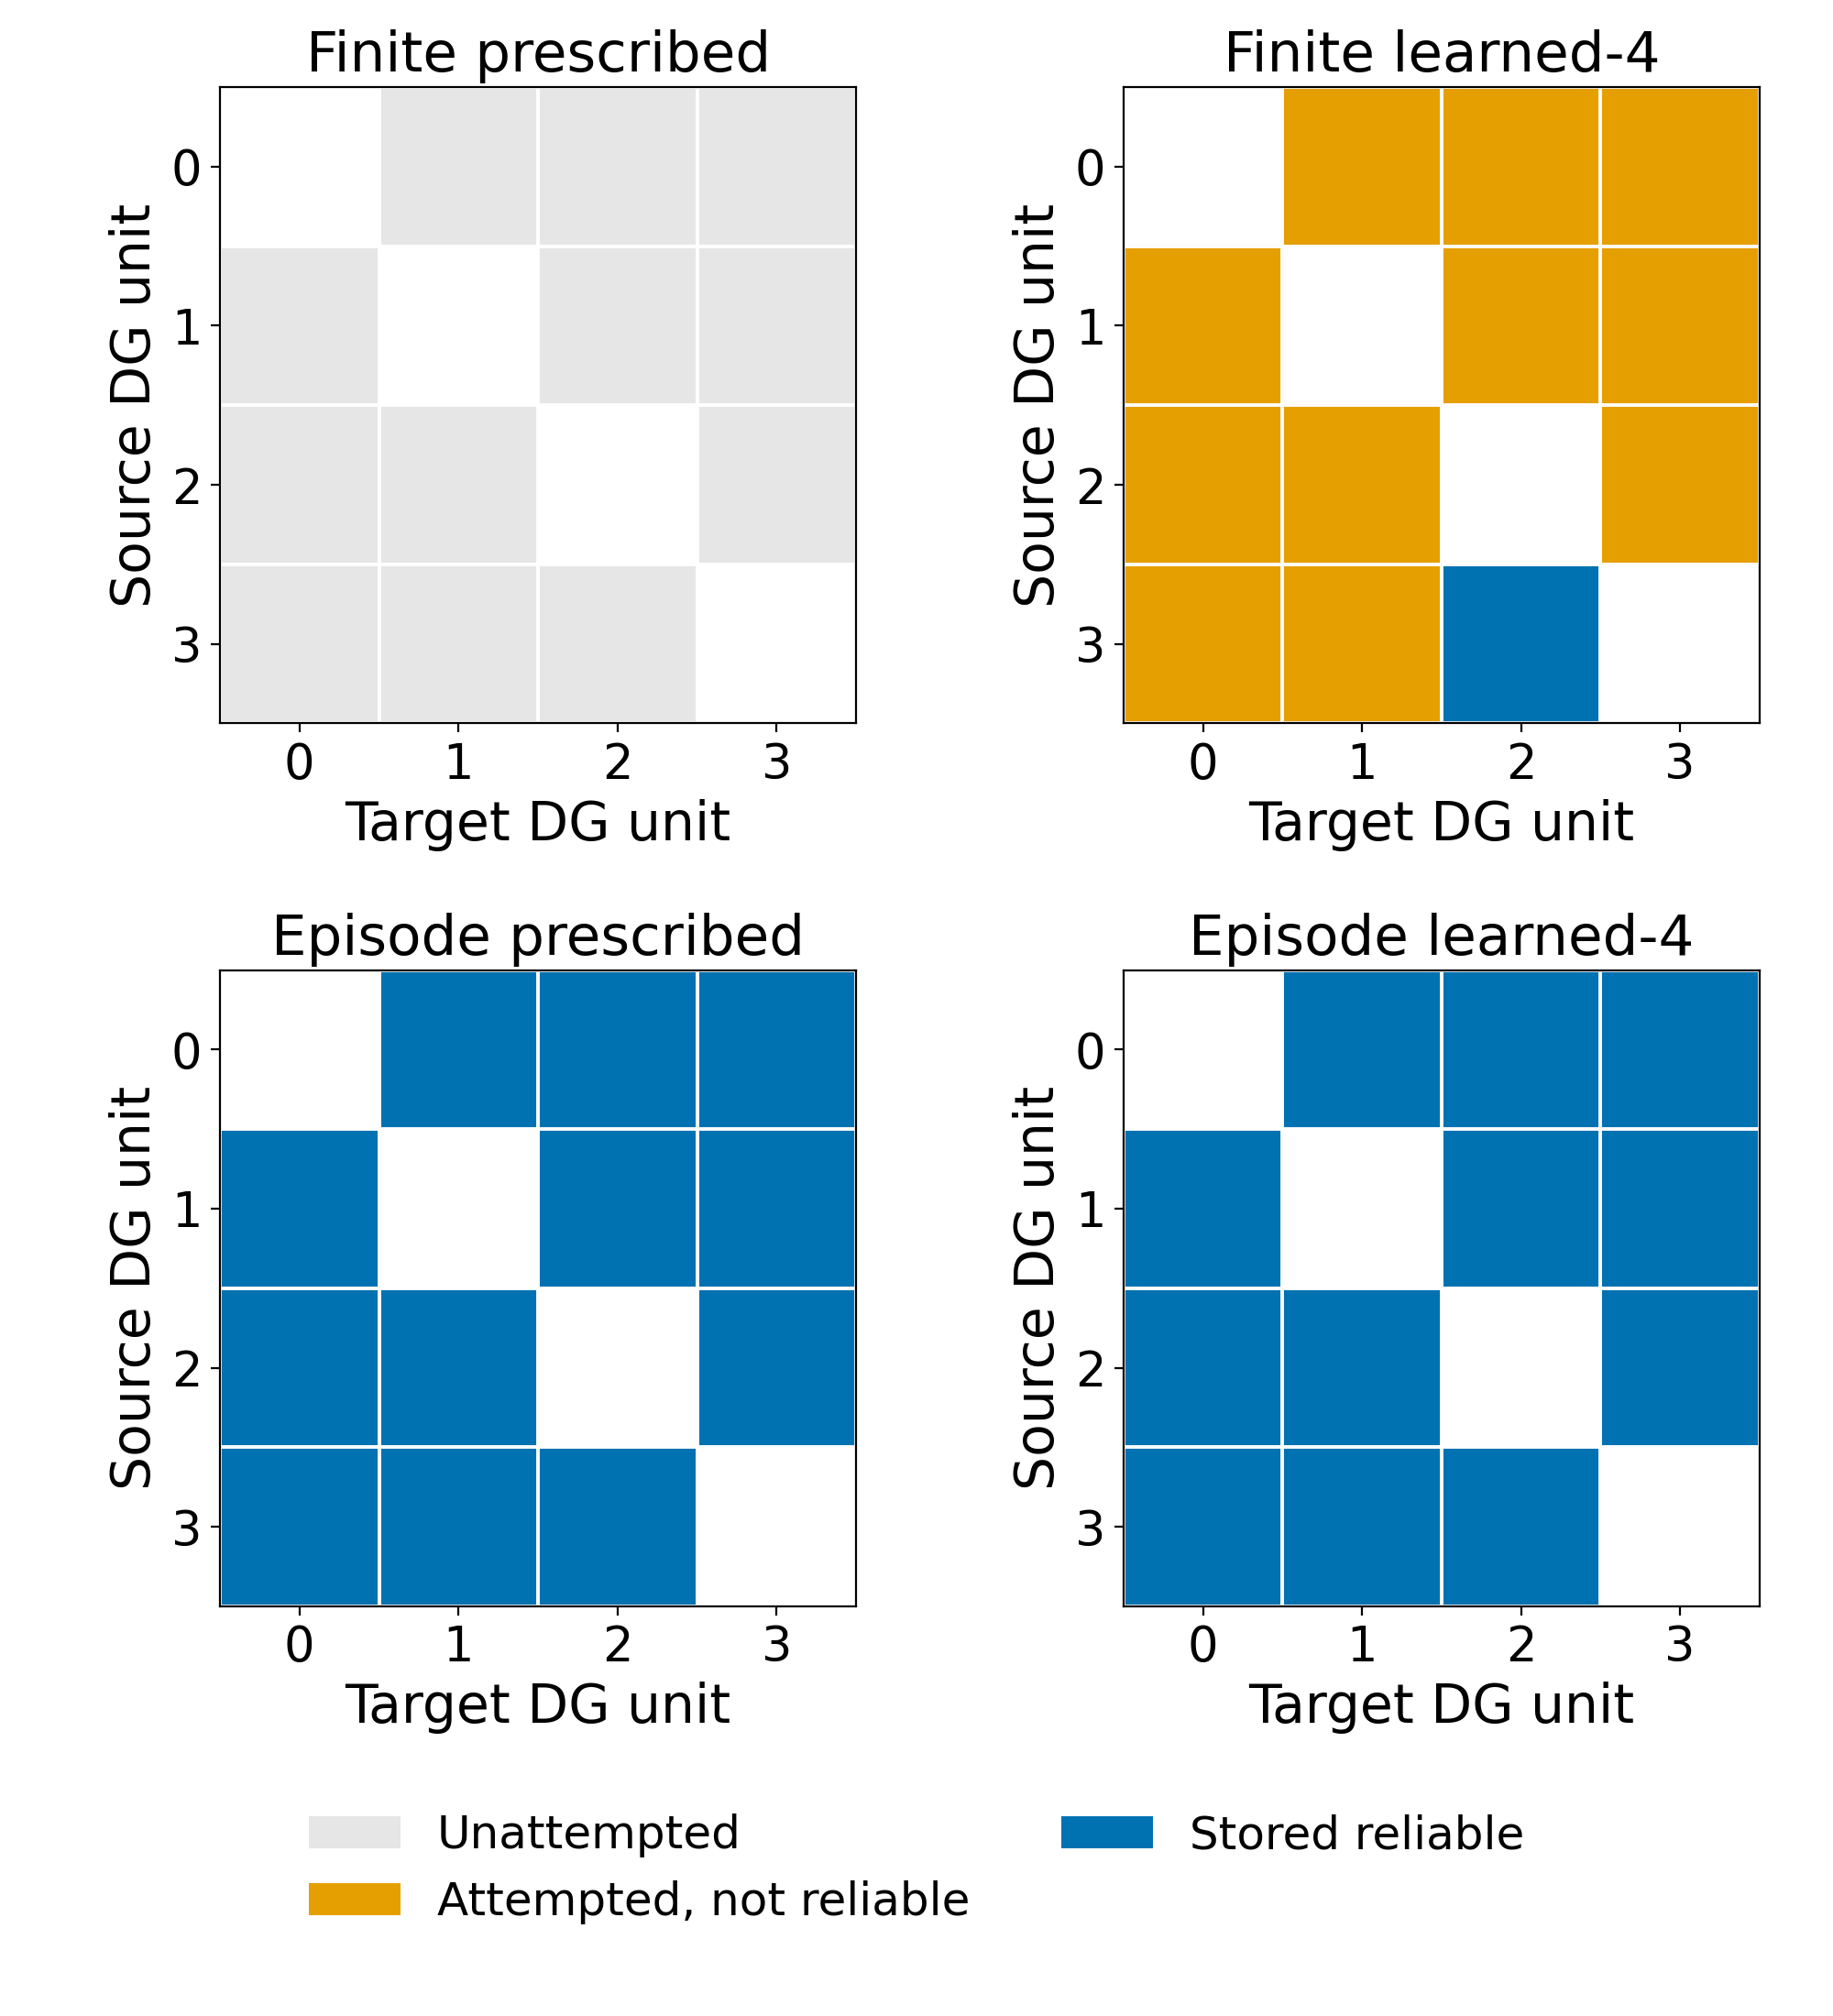

Values plotted in this chart, from the file beside it:
panel, run_name, source_unit, target_unit, prospective_attempts, reliable
Finite learned-4, OFDG_LEARNED_S99, 0, 1, 424.0, 0
Finite learned-4, OFDG_LEARNED_S99, 0, 2, 659.0, 0
Finite learned-4, OFDG_LEARNED_S99, 0, 3, 278.0, 0
Finite learned-4, OFDG_LEARNED_S99, 1, 0, 629.0, 0
Finite learned-4, OFDG_LEARNED_S99, 1, 2, 441.0, 0
Finite learned-4, OFDG_LEARNED_S99, 1, 3, 887.0, 0
Finite learned-4, OFDG_LEARNED_S99, 2, 0, 845.0, 0
Finite learned-4, OFDG_LEARNED_S99, 2, 1, 691.0, 0
Finite learned-4, OFDG_LEARNED_S99, 2, 3, 210.0, 0
Finite learned-4, OFDG_LEARNED_S99, 3, 0, 763.0, 0
Finite learned-4, OFDG_LEARNED_S99, 3, 1, 1897, 0
Finite learned-4, OFDG_LEARNED_S99, 3, 2, 393.0, 1
Finite prescribed, OFDG_ORACLE_S99, 0, 1, 0.0, 0
Finite prescribed, OFDG_ORACLE_S99, 0, 2, 0.0, 0
Finite prescribed, OFDG_ORACLE_S99, 0, 3, 0.0, 0
Finite prescribed, OFDG_ORACLE_S99, 1, 0, 0.0, 0
Finite prescribed, OFDG_ORACLE_S99, 1, 2, 0.0, 0
Finite prescribed, OFDG_ORACLE_S99, 1, 3, 0.0, 0
Finite prescribed, OFDG_ORACLE_S99, 2, 0, 0.0, 0
Finite prescribed, OFDG_ORACLE_S99, 2, 1, 0.0, 0
Finite prescribed, OFDG_ORACLE_S99, 2, 3, 0.0, 0
Finite prescribed, OFDG_ORACLE_S99, 3, 0, 0.0, 0
Finite prescribed, OFDG_ORACLE_S99, 3, 1, 0.0, 0
Finite prescribed, OFDG_ORACLE_S99, 3, 2, 0.0, 0
Episode learned-4, OELDG_LEARNED4_FILM_S99, 0, 1, 1951, 1
Episode learned-4, OELDG_LEARNED4_FILM_S99, 0, 2, 3514, 1
Episode learned-4, OELDG_LEARNED4_FILM_S99, 0, 3, 722.0, 1
Episode learned-4, OELDG_LEARNED4_FILM_S99, 1, 0, 1493, 1
Episode learned-4, OELDG_LEARNED4_FILM_S99, 1, 2, 2930, 1
Episode learned-4, OELDG_LEARNED4_FILM_S99, 1, 3, 660.0, 1
Episode learned-4, OELDG_LEARNED4_FILM_S99, 2, 0, 1371, 1
Episode learned-4, OELDG_LEARNED4_FILM_S99, 2, 1, 2174, 1
Episode learned-4, OELDG_LEARNED4_FILM_S99, 2, 3, 1181, 1
Episode learned-4, OELDG_LEARNED4_FILM_S99, 3, 0, 807.0, 1
Episode learned-4, OELDG_LEARNED4_FILM_S99, 3, 1, 1819, 1
Episode learned-4, OELDG_LEARNED4_FILM_S99, 3, 2, 2677, 1
Episode prescribed, OELDG_ORACLE_FILM_S99, 0, 1, 390.0, 1
Episode prescribed, OELDG_ORACLE_FILM_S99, 0, 2, 37.0, 1
Episode prescribed, OELDG_ORACLE_FILM_S99, 0, 3, 27.0, 1
Episode prescribed, OELDG_ORACLE_FILM_S99, 1, 0, 105.0, 1
Episode prescribed, OELDG_ORACLE_FILM_S99, 1, 2, 51.0, 1
Episode prescribed, OELDG_ORACLE_FILM_S99, 1, 3, 25.0, 1
Episode prescribed, OELDG_ORACLE_FILM_S99, 2, 0, 73.0, 1
Episode prescribed, OELDG_ORACLE_FILM_S99, 2, 1, 232.0, 1
Episode prescribed, OELDG_ORACLE_FILM_S99, 2, 3, 21.0, 1
Episode prescribed, OELDG_ORACLE_FILM_S99, 3, 0, 53.0, 1
Episode prescribed, OELDG_ORACLE_FILM_S99, 3, 1, 276.0, 1
Episode prescribed, OELDG_ORACLE_FILM_S99, 3, 2, 11.0, 1
